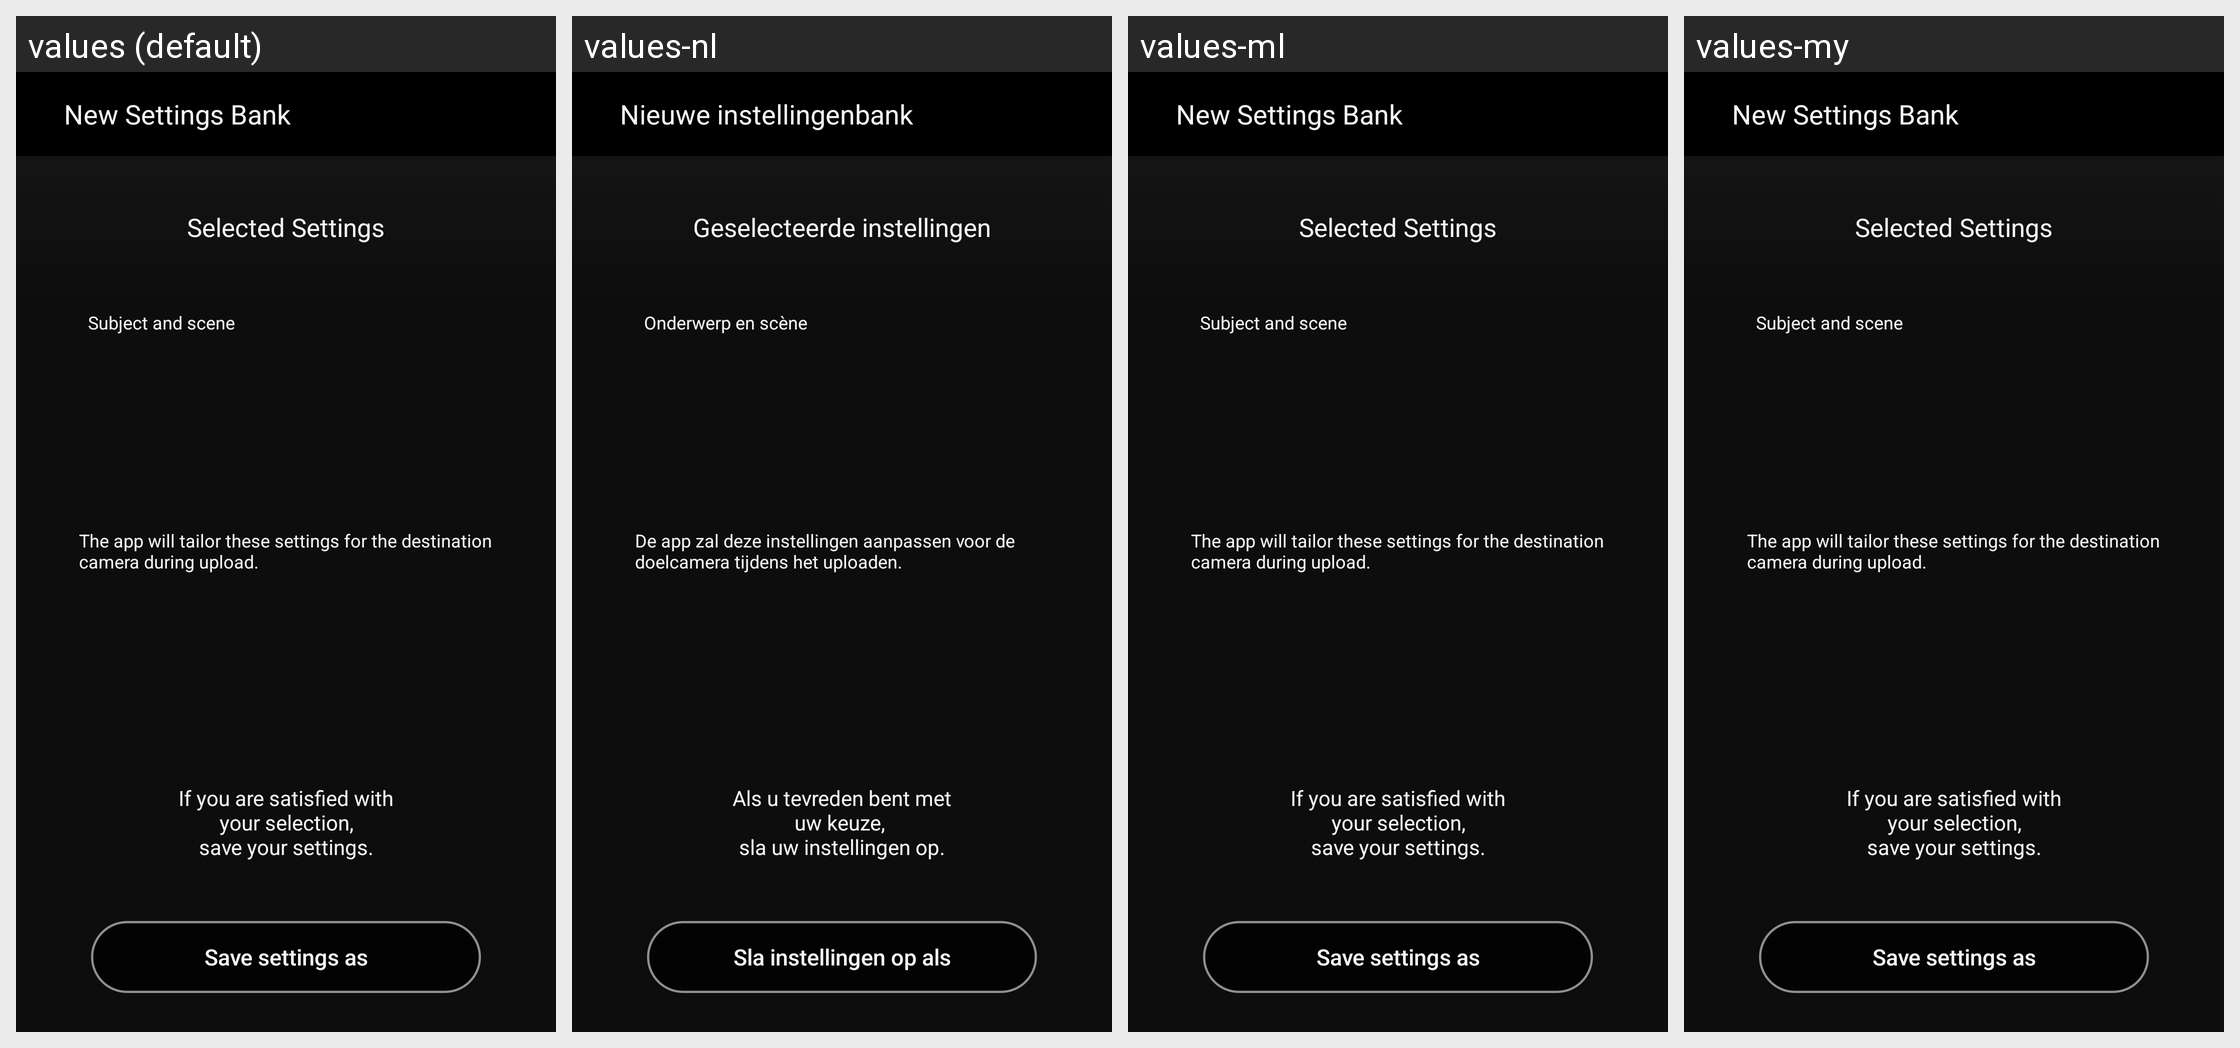

Here is an Android app screen in its default locale and in the app's own translations. Write out the translated-string differences for the strings that appear on this screen.
Android screen res/layout/fragment_my_shoot_setting_select_confirm.xml rendered under 4 locales, left to right: values (default), values-nl, values-ml, values-my. Device: Nexus 5 (rendered at 1080×1920; each locale shown at half size, 540×960, under a caption strip naming it); theme AppTheme.
Other locales in the repository, not shown: values-af, values-am, values-ar, values-as, values-az, values-be, values-bg, values-bn, values-bs, values-ca, values-cs, values-da, values-el, values-en-rCA, values-en-rGB, values-en-rIN, values-en-rXC, values-es, values-es-rUS, values-et, values-eu, values-fa, values-fi, values-fr, values-fr-rCA, values-gl, values-gu, values-hi, values-hr, values-hu, values-hy, values-in, values-is, values-iw, values-ka, values-kk, values-km, values-kn, values-ky, values-lo, values-lt, values-lv, values-mk, values-mn, values-mr, values-ms, values-nb, values-ne, values-or, values-pa, values-pl, values-pt, values-pt-rBR, values-pt-rPT, values-ro, values-ru, values-si, values-sk, values-sl, values-sq, values-sr, values-sv, values-sw, values-ta, values-te, values-th, values-tl, values-tr, values-uk, values-ur, values-uz, values-vi, values-zh-rCN, values-zh-rHK, values-zu.
Strings drawn on this screen, with the default value and each locale's value (text and hints the layout hard-codes, and strings that could not be matched under every locale, appear in the picture but are not listed):

MID_CREATE_SET
  values: New Settings Bank
  values-nl: Nieuwe instellingenbank
  values-ml: New Settings Bank  [not translated; the default value is used]
  values-my: New Settings Bank  [not translated; the default value is used]

MID_SELECTED
  values: Selected Settings
  values-nl: Geselecteerde instellingen
  values-ml: Selected Settings  [not translated; the default value is used]
  values-my: Selected Settings  [not translated; the default value is used]

MID_MOTIF
  values: Subject and scene
  values-nl: Onderwerp en scène
  values-ml: Subject and scene  [not translated; the default value is used]
  values-my: Subject and scene  [not translated; the default value is used]

MID_CONFIRM_SETTING_DESC
  values: The app will tailor these settings for the destination camera during upload.
  values-nl: De app zal deze instellingen aanpassen voor de doelcamera tijdens het uploaden.
  values-ml: The app will tailor these settings for the destination camera during upload.  [not translated; the default value is used]
  values-my: The app will tailor these settings for the destination camera during upload.  [not translated; the default value is used]

MID_CONFIRM_SETTING
  values: If you are satisfied with your selection,
      save your settings.
  values-nl: Als u tevreden bent met uw keuze, 
      sla uw instellingen op.
  values-ml: If you are satisfied with your selection,
      save your settings.  [not translated; the default value is used]
  values-my: If you are satisfied with your selection,
      save your settings.  [not translated; the default value is used]

MID_SAVE_AS
  values: Save settings as
  values-nl: Sla instellingen op als
  values-ml: Save settings as  [not translated; the default value is used]
  values-my: Save settings as  [not translated; the default value is used]
